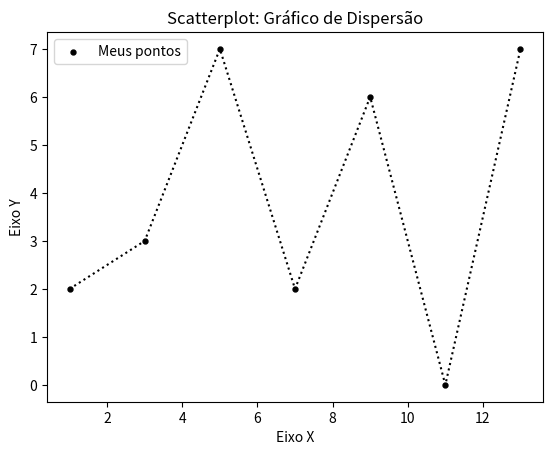

The matplotlib source for this figure:
# Criando uma demonstração de gráfico em linha com o mtaplotlib.py
# Importanto a Bilbioteca
import matplotlib.pyplot as plt

# Onde X define a largura 
# Onde Y define a altura 
x = [1, 3, 5, 7, 9, 11, 13] 
y = [2, 3, 7, 2, 6, 0, 7]   


# Variaveis
titulo = "Scatterplot: Gráfico de Dispersão"
eixoX = "Eixo X"
eixoY = "Eixo Y"

# Legendas
plt.title(titulo)
plt.xlabel(eixoX)
plt.ylabel(eixoY)

# Plotando o gráfico
plt.scatter(x, y, label = "Meus pontos", color = 'k', marker = ".", s = 50)
plt.plot(x, y, color = "k", linestyle = ":") # Plotando ao mesmo tempo, um gráfico de linha para ligar os pontos.
plt.legend()   # Exibindo uma legenda label() também neste tipo de grafico disperso.
plt.show()